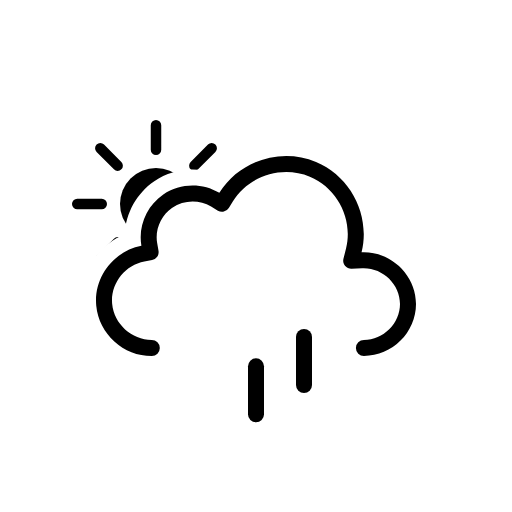
t = 0.00 s
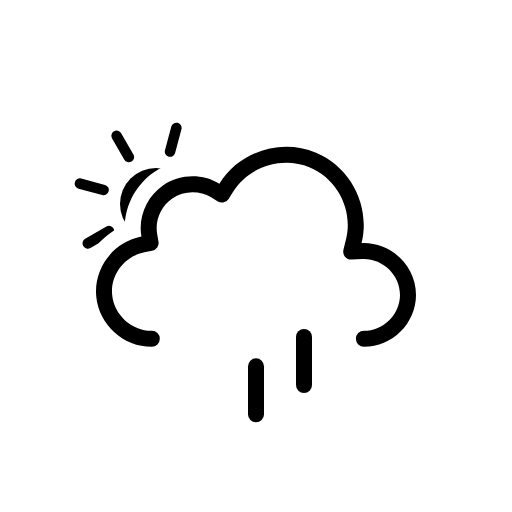
t = 1.00 s
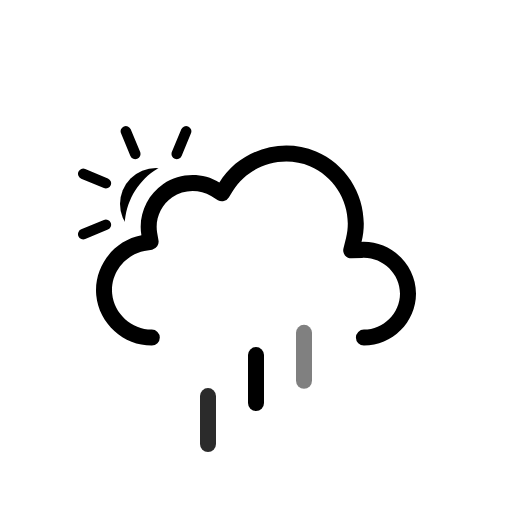
t = 1.88 s
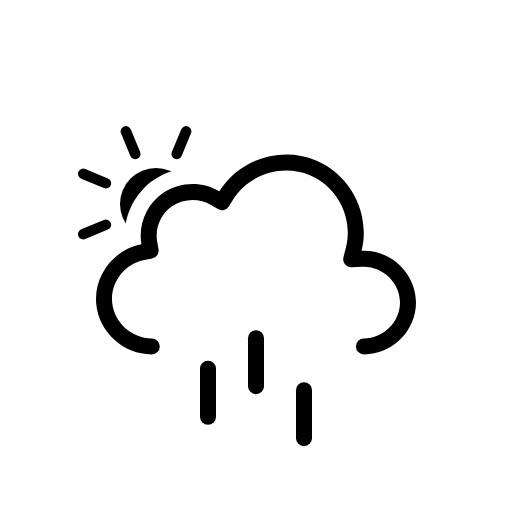
t = 2.63 s
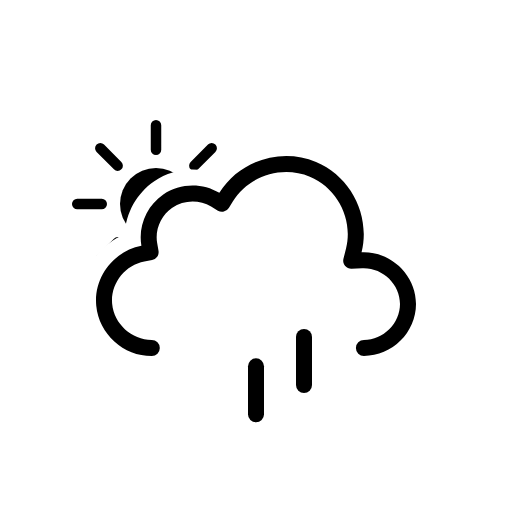
t = 3.00 s
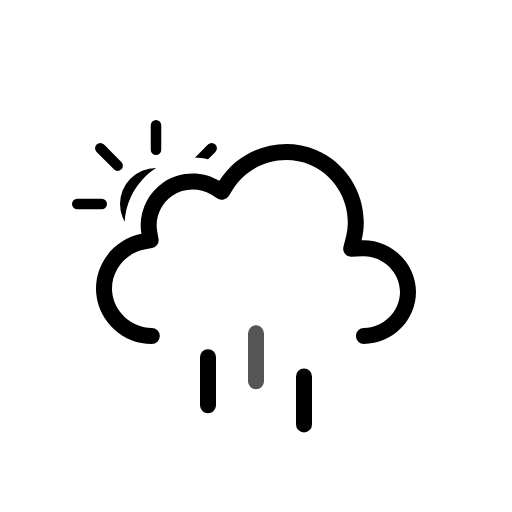
t = 4.50 s

The animated SVG that drew these frames (rendered in a browser with its animation timeline set to each time). Animation: 9 SMIL elements (animate=3,animateTransform=6); one cycle of 6.00 s, repeats indefinitely.

<svg xmlns="http://www.w3.org/2000/svg" fill="none" viewBox="0 0 128 128"><g id="partly-cloudy-day-rain__partly-cloudy-day-rain" clip-path="url(#partly-cloudy-day-rain__clip0_2038_14035)"><g id="partly-cloudy-day-rain__Sky"><g id="partly-cloudy-day-rain__Mask group"><mask id="partly-cloudy-day-rain__mask0_2038_14035" width="128" height="128" x="0" y="0" maskUnits="userSpaceOnUse" style="mask-type:alpha"><g id="partly-cloudy-day-rain__Cloud Mask"><path id="partly-cloudy-day-rain__Subtract" fill="#000" fill-rule="evenodd" d="M128 0H0v128h128zM37.952 93h53.023c9.252 0 17.023-7.647 17.023-16.972 0-8.006-5.693-14.678-13.073-16.477.437-9.65-5.25-18.942-14.374-22.759-9.444-3.95-20.485-1.18-27.02 6.446-4.96-1.642-10.55-.942-14.957 2.053-4.428 3.009-7.143 7.99-7.39 13.247-7.12 2.925-11.856 10.313-11.106 18.246.864 9.145 8.75 16.218 17.874 16.216" clip-rule="evenodd"/><animateTransform attributeName="transform" begin="0s" calcMode="spline" dur="3s" keySplines=".42 0 .58 1; .42 0 .58 1" repeatCount="indefinite" type="translate" values="0 0;0 -3;0 0"/></g></mask><g mask="url(#partly-cloudy-day-rain__mask0_2038_14035)"><g id="partly-cloudy-day-rain__Sun"><circle id="partly-cloudy-day-rain__Core" cx="39" cy="51" r="9" fill="currentColor"/><g id="partly-cloudy-day-rain__Rays"><path fill="currentColor" d="M37.688 31.313a1.312 1.312 0 1 1 2.624 0v6.125a1.312 1.312 0 1 1-2.624 0zM51.993 36.15a1.312 1.312 0 1 1 1.856 1.857l-4.33 4.33a1.312 1.312 0 1 1-1.857-1.855zM58.688 49.688a1.312 1.312 0 1 1 0 2.624h-6.126a1.312 1.312 0 1 1 0-2.624zM53.85 63.993a1.312 1.312 0 1 1-1.857 1.856l-4.33-4.33a1.312 1.312 0 1 1 1.855-1.857zM37.688 64.563a1.312 1.312 0 1 1 2.624 0v6.124a1.312 1.312 0 1 1-2.624 0zM28.482 59.662a1.312 1.312 0 1 1 1.856 1.856l-4.331 4.331a1.312 1.312 0 1 1-1.856-1.856zM25.438 49.688a1.312 1.312 0 1 1 0 2.624h-6.125a1.312 1.312 0 1 1 0-2.624zM30.338 40.482a1.312 1.312 0 1 1-1.856 1.856l-4.331-4.331a1.312 1.312 0 1 1 1.856-1.856z"/><animateTransform attributeName="transform" begin="0s" dur="6s" repeatCount="indefinite" type="rotate" values="0 39.0 51.0;360 39.0 51.0"/></g></g></g></g><g id="partly-cloudy-day-rain__Clouds"><g id="partly-cloudy-day-rain__Cloud"><path id="partly-cloudy-day-rain__Cloud_2" fill="currentColor" fill-rule="evenodd" d="M54.837 48.212c4.99-8.074 15.428-11.388 24.171-7.73 8.734 3.654 13.676 13.4 11.38 22.604C97.684 62.767 104 68.706 104 76.028 104 83.116 98.048 89 90.977 89a2 2 0 0 1 0-4.003c4.887 0 9.023-4.117 9.023-8.969 0-5.002-4.378-9.164-9.437-8.943l-2.676.116a2 2 0 0 1-2.028-2.484l.649-2.6c1.812-7.269-2.117-15.044-9.042-17.942-6.941-2.904-15.277-.248-19.227 6.142l-1.039 1.68a2 2 0 0 1-2.73.663l-1.693-1.018c-2.965-1.783-6.845-1.676-9.706.268-2.85 1.937-4.361 5.482-3.78 8.865l.335 1.94a2 2 0 0 1-1.6 2.307l-1.934.365c-4.95.936-8.52 5.657-8.048 10.644.471 4.99 4.866 8.967 9.908 8.966a2 2 0 0 1 0 4.003c-7.082.001-13.223-5.525-13.89-12.592-.668-7.067 4.329-13.64 11.288-14.954-.85-4.94 1.333-10.04 5.474-12.855 4.151-2.82 9.712-2.974 14.013-.387" clip-rule="evenodd"/></g><animateTransform attributeName="transform" begin="0s" calcMode="spline" dur="3s" keySplines=".42 0 .58 1; .42 0 .58 1" repeatCount="indefinite" type="translate" values="0 0;0 -3;0 0"/></g></g><g id="partly-cloudy-day-rain__Precipitation"><g id="partly-cloudy-day-rain__Raindrops"><path id="partly-cloudy-day-rain__Raindrop 1" stroke="currentColor" stroke-linecap="round" stroke-width="4" d="M52 83v12"><animateTransform attributeName="transform" begin="0s" calcMode="spline" dur="1s" keySplines=".42 0 1 1" repeatCount="indefinite" type="translate" values="0 0;0 20"/><animate attributeName="opacity" begin="0s" dur="1s" keyTimes="0;0.15;0.85;1" repeatCount="indefinite" values="0;1;1;0"/></path><path id="partly-cloudy-day-rain__Raindrop 2" stroke="currentColor" stroke-linecap="round" stroke-width="4" d="M64 83v12"><animateTransform attributeName="transform" begin="-0.6s" calcMode="spline" dur="1s" keySplines=".42 0 1 1" repeatCount="indefinite" type="translate" values="0 0;0 20"/><animate attributeName="opacity" begin="-0.6s" dur="1s" keyTimes="0;0.15;0.85;1" repeatCount="indefinite" values="0;1;1;0"/></path><path id="partly-cloudy-day-rain__Raindrop 3" stroke="currentColor" stroke-linecap="round" stroke-width="4" d="M76 83v12"><animateTransform attributeName="transform" begin="-0.19999999999999996s" calcMode="spline" dur="1s" keySplines=".42 0 1 1" repeatCount="indefinite" type="translate" values="0 0;0 20"/><animate attributeName="opacity" begin="-0.19999999999999996s" dur="1s" keyTimes="0;0.15;0.85;1" repeatCount="indefinite" values="0;1;1;0"/></path></g></g></g><defs><clipPath id="partly-cloudy-day-rain__clip0_2038_14035"><rect width="128" height="128" fill="#fff"/></clipPath></defs></svg>
